Labelled photos from "chest_xray", an image-classification folder in Alejandra-Lopez17/Alejandra-Lopez17. The possible labels are: normal, pneumonia.

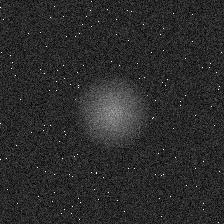
Label: normal

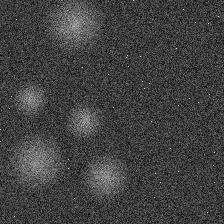
Label: pneumonia

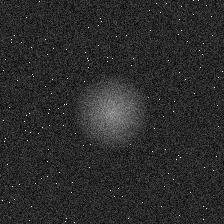
Label: normal

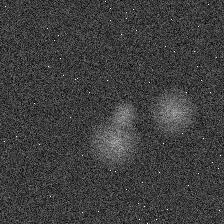
Label: pneumonia

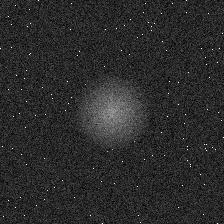
Label: normal

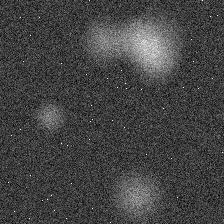
Label: pneumonia
